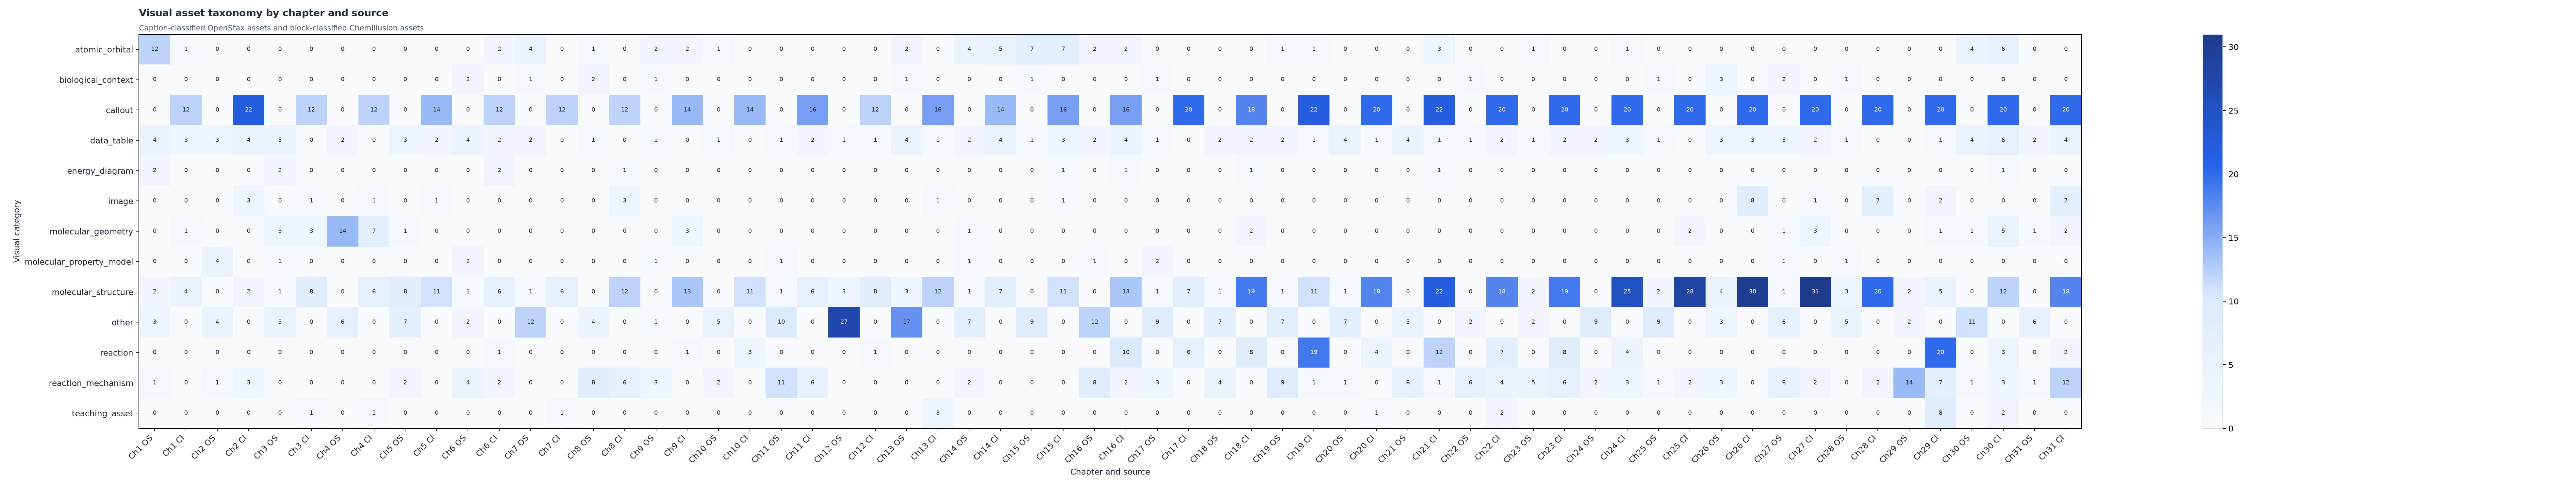

The table this chart was drawn from, first rows:
chapter, source, category, count
1, ChemIllusion, atomic_orbital, 1
1, ChemIllusion, callout, 12
1, ChemIllusion, data_table, 3
1, ChemIllusion, molecular_geometry, 1
1, ChemIllusion, molecular_structure, 4
1, OpenStax, atomic_orbital, 12
1, OpenStax, data_table, 4
1, OpenStax, energy_diagram, 2
1, OpenStax, molecular_structure, 2
1, OpenStax, other, 3
1, OpenStax, reaction_mechanism, 1
2, ChemIllusion, callout, 22
2, ChemIllusion, data_table, 4
2, ChemIllusion, image, 3
2, ChemIllusion, molecular_structure, 2
2, ChemIllusion, reaction_mechanism, 3
2, OpenStax, data_table, 3
2, OpenStax, molecular_property_model, 4
2, OpenStax, other, 4
2, OpenStax, reaction_mechanism, 1
3, ChemIllusion, callout, 12
3, ChemIllusion, image, 1
3, ChemIllusion, molecular_geometry, 3
3, ChemIllusion, molecular_structure, 8
3, ChemIllusion, teaching_asset, 1
3, OpenStax, data_table, 5
3, OpenStax, energy_diagram, 2
3, OpenStax, molecular_geometry, 3
3, OpenStax, molecular_property_model, 1
3, OpenStax, molecular_structure, 1
3, OpenStax, other, 5
4, ChemIllusion, callout, 12
4, ChemIllusion, image, 1
4, ChemIllusion, molecular_geometry, 7
4, ChemIllusion, molecular_structure, 6
4, ChemIllusion, teaching_asset, 1
4, OpenStax, data_table, 2
4, OpenStax, molecular_geometry, 14
4, OpenStax, other, 6
5, ChemIllusion, callout, 14
5, ChemIllusion, data_table, 2
5, ChemIllusion, image, 1
5, ChemIllusion, molecular_structure, 11
5, OpenStax, data_table, 3
5, OpenStax, molecular_geometry, 1
5, OpenStax, molecular_structure, 8
5, OpenStax, other, 7
5, OpenStax, reaction_mechanism, 2
6, ChemIllusion, atomic_orbital, 2
6, ChemIllusion, callout, 12
6, ChemIllusion, data_table, 2
6, ChemIllusion, energy_diagram, 2
6, ChemIllusion, molecular_structure, 6
6, ChemIllusion, reaction, 1
6, ChemIllusion, reaction_mechanism, 2
6, OpenStax, biological_context, 2
6, OpenStax, data_table, 4
6, OpenStax, molecular_property_model, 2
6, OpenStax, molecular_structure, 1
6, OpenStax, other, 2
... 250 more rows
